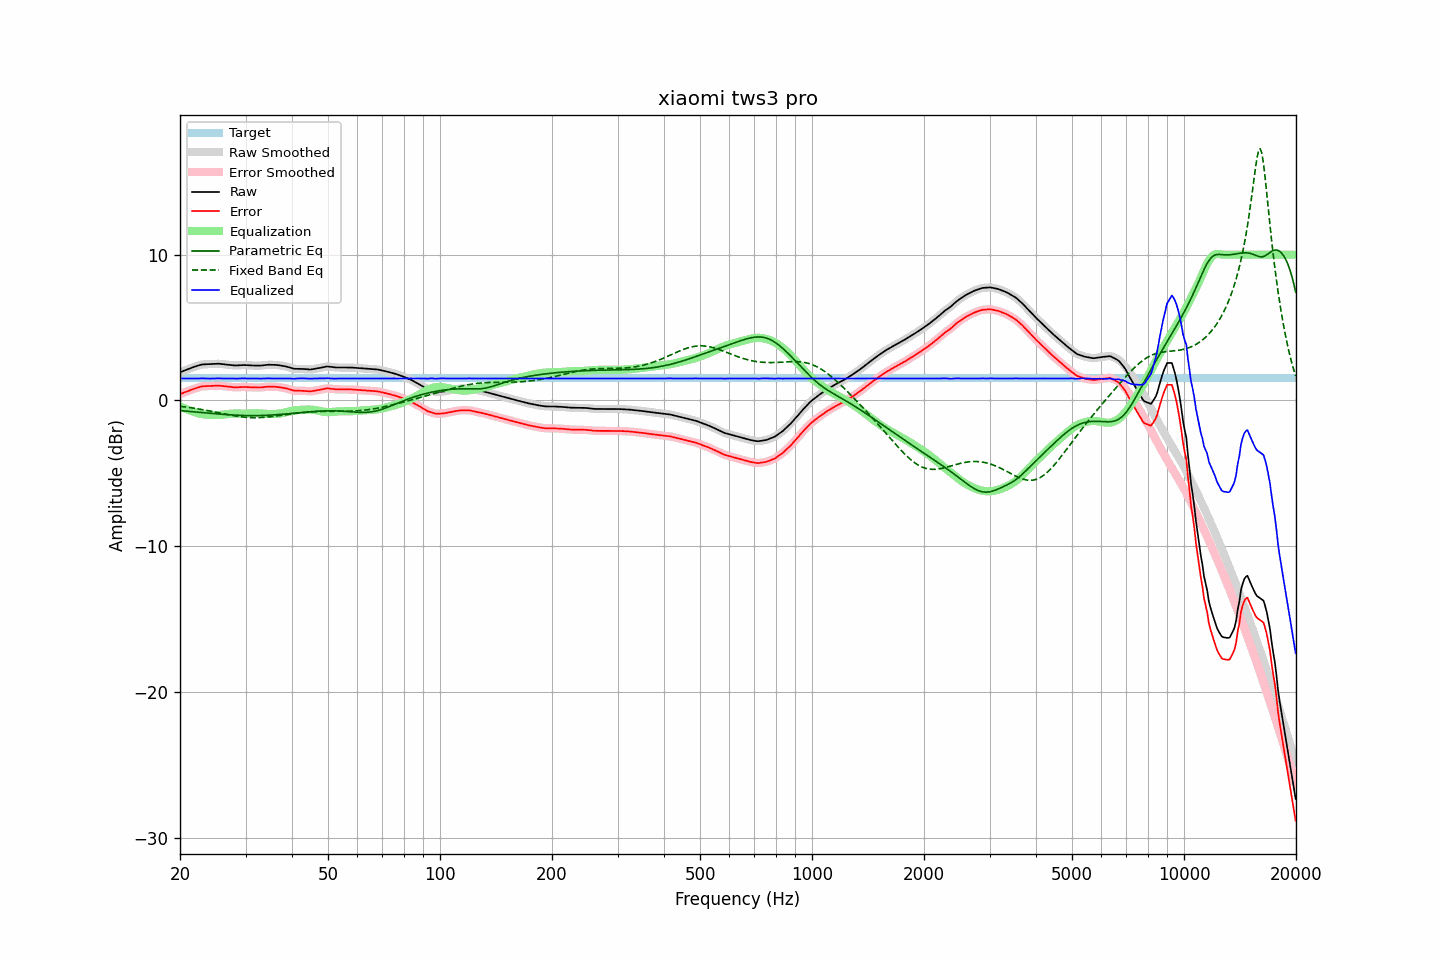

Source data for this figure (header and first rows):
frequency, raw, error, smoothed, error_smoothed, equalization, parametric_eq, fixed_band_eq, equalized_raw, equalized_smoothed, target
20.00, 1.93, 0.43, 1.93, 0.43, -0.42, -0.70, -0.41, 1.51, 1.51, 1.50
20.20, 1.97, 0.47, 1.97, 0.47, -0.47, -0.71, -0.42, 1.50, 1.50, 1.50
20.40, 2.01, 0.51, 2.01, 0.51, -0.51, -0.72, -0.44, 1.50, 1.50, 1.50
20.61, 2.06, 0.56, 2.06, 0.56, -0.56, -0.73, -0.45, 1.50, 1.50, 1.50
20.81, 2.10, 0.60, 2.10, 0.60, -0.60, -0.74, -0.46, 1.50, 1.50, 1.50
21.02, 2.14, 0.64, 2.14, 0.64, -0.65, -0.75, -0.48, 1.50, 1.50, 1.50
21.23, 2.18, 0.68, 2.19, 0.68, -0.69, -0.76, -0.49, 1.50, 1.50, 1.50
21.44, 2.23, 0.73, 2.23, 0.73, -0.73, -0.77, -0.51, 1.50, 1.50, 1.50
21.66, 2.27, 0.77, 2.27, 0.77, -0.77, -0.78, -0.53, 1.50, 1.50, 1.50
21.87, 2.31, 0.81, 2.31, 0.81, -0.81, -0.79, -0.54, 1.50, 1.50, 1.50
22.09, 2.34, 0.84, 2.34, 0.84, -0.85, -0.80, -0.56, 1.50, 1.50, 1.50
22.31, 2.38, 0.87, 2.38, 0.88, -0.88, -0.81, -0.58, 1.50, 1.50, 1.50
22.54, 2.41, 0.91, 2.41, 0.91, -0.91, -0.82, -0.60, 1.50, 1.51, 1.50
22.76, 2.44, 0.94, 2.44, 0.94, -0.93, -0.83, -0.62, 1.51, 1.51, 1.50
22.99, 2.47, 0.96, 2.46, 0.96, -0.95, -0.84, -0.64, 1.52, 1.51, 1.50
23.22, 2.47, 0.97, 2.47, 0.97, -0.96, -0.85, -0.66, 1.51, 1.51, 1.50
23.45, 2.47, 0.97, 2.48, 0.97, -0.98, -0.86, -0.68, 1.50, 1.50, 1.50
23.69, 2.48, 0.98, 2.48, 0.98, -0.98, -0.87, -0.70, 1.50, 1.50, 1.50
23.92, 2.48, 0.98, 2.48, 0.98, -0.99, -0.88, -0.72, 1.49, 1.49, 1.50
24.16, 2.49, 0.99, 2.49, 0.99, -0.99, -0.89, -0.74, 1.49, 1.49, 1.50
24.40, 2.49, 0.99, 2.49, 0.99, -1.00, -0.90, -0.76, 1.50, 1.50, 1.50
24.65, 2.50, 1.00, 2.50, 1.00, -1.00, -0.91, -0.78, 1.50, 1.50, 1.50
24.89, 2.50, 1.00, 2.51, 1.01, -1.00, -0.92, -0.80, 1.50, 1.50, 1.50
25.14, 2.51, 1.01, 2.51, 1.01, -1.00, -0.93, -0.83, 1.51, 1.51, 1.50
25.39, 2.52, 1.01, 2.51, 1.01, -1.00, -0.94, -0.85, 1.51, 1.51, 1.50
25.65, 2.50, 1.00, 2.50, 1.00, -1.00, -0.94, -0.87, 1.51, 1.51, 1.50
25.91, 2.49, 0.99, 2.49, 0.99, -0.99, -0.95, -0.89, 1.50, 1.50, 1.50
26.16, 2.48, 0.98, 2.48, 0.98, -0.98, -0.96, -0.92, 1.50, 1.50, 1.50
26.43, 2.46, 0.96, 2.46, 0.96, -0.97, -0.97, -0.94, 1.50, 1.50, 1.50
26.69, 2.45, 0.95, 2.45, 0.95, -0.95, -0.98, -0.96, 1.50, 1.50, 1.50
26.96, 2.44, 0.94, 2.44, 0.94, -0.94, -0.99, -0.98, 1.50, 1.50, 1.50
27.23, 2.43, 0.93, 2.43, 0.93, -0.92, -0.99, -1.00, 1.50, 1.50, 1.50
27.50, 2.42, 0.92, 2.42, 0.91, -0.91, -1.00, -1.02, 1.50, 1.50, 1.50
27.77, 2.41, 0.90, 2.40, 0.90, -0.91, -1.01, -1.04, 1.50, 1.50, 1.50
28.05, 2.39, 0.89, 2.40, 0.90, -0.90, -1.01, -1.06, 1.49, 1.49, 1.50
28.33, 2.39, 0.89, 2.40, 0.89, -0.90, -1.02, -1.08, 1.49, 1.49, 1.50
28.62, 2.40, 0.90, 2.40, 0.90, -0.90, -1.02, -1.10, 1.50, 1.50, 1.50
28.90, 2.41, 0.91, 2.41, 0.91, -0.91, -1.03, -1.11, 1.50, 1.50, 1.50
29.19, 2.42, 0.91, 2.42, 0.92, -0.91, -1.03, -1.13, 1.51, 1.51, 1.50
29.48, 2.42, 0.92, 2.42, 0.92, -0.91, -1.04, -1.14, 1.51, 1.51, 1.50
29.78, 2.42, 0.92, 2.42, 0.92, -0.91, -1.04, -1.15, 1.51, 1.51, 1.50
30.08, 2.42, 0.92, 2.42, 0.92, -0.91, -1.04, -1.16, 1.51, 1.51, 1.50
30.38, 2.41, 0.91, 2.41, 0.91, -0.91, -1.04, -1.17, 1.50, 1.50, 1.50
30.68, 2.40, 0.90, 2.40, 0.90, -0.90, -1.05, -1.18, 1.50, 1.50, 1.50
30.99, 2.40, 0.89, 2.40, 0.89, -0.90, -1.05, -1.18, 1.50, 1.50, 1.50
31.30, 2.39, 0.89, 2.39, 0.89, -0.89, -1.05, -1.19, 1.50, 1.50, 1.50
31.61, 2.39, 0.89, 2.39, 0.89, -0.89, -1.05, -1.19, 1.50, 1.50, 1.50
31.93, 2.39, 0.89, 2.39, 0.89, -0.88, -1.05, -1.19, 1.50, 1.50, 1.50
32.24, 2.39, 0.88, 2.38, 0.88, -0.88, -1.04, -1.19, 1.50, 1.50, 1.50
32.57, 2.38, 0.88, 2.38, 0.88, -0.89, -1.04, -1.19, 1.50, 1.50, 1.50
32.89, 2.38, 0.88, 2.39, 0.89, -0.89, -1.04, -1.18, 1.49, 1.49, 1.50
33.22, 2.40, 0.89, 2.40, 0.89, -0.90, -1.04, -1.17, 1.50, 1.49, 1.50
33.55, 2.41, 0.91, 2.41, 0.91, -0.91, -1.03, -1.17, 1.50, 1.50, 1.50
33.89, 2.42, 0.92, 2.42, 0.92, -0.92, -1.03, -1.16, 1.50, 1.50, 1.50
34.23, 2.43, 0.93, 2.44, 0.93, -0.93, -1.02, -1.15, 1.51, 1.51, 1.50
34.57, 2.45, 0.95, 2.44, 0.94, -0.93, -1.02, -1.14, 1.51, 1.51, 1.50
34.92, 2.45, 0.94, 2.45, 0.94, -0.94, -1.01, -1.13, 1.51, 1.51, 1.50
35.27, 2.44, 0.94, 2.44, 0.94, -0.94, -1.01, -1.11, 1.50, 1.50, 1.50
35.62, 2.44, 0.94, 2.44, 0.94, -0.94, -1.00, -1.10, 1.50, 1.50, 1.50
35.97, 2.43, 0.93, 2.43, 0.93, -0.93, -0.99, -1.09, 1.50, 1.50, 1.50
... 635 more rows
